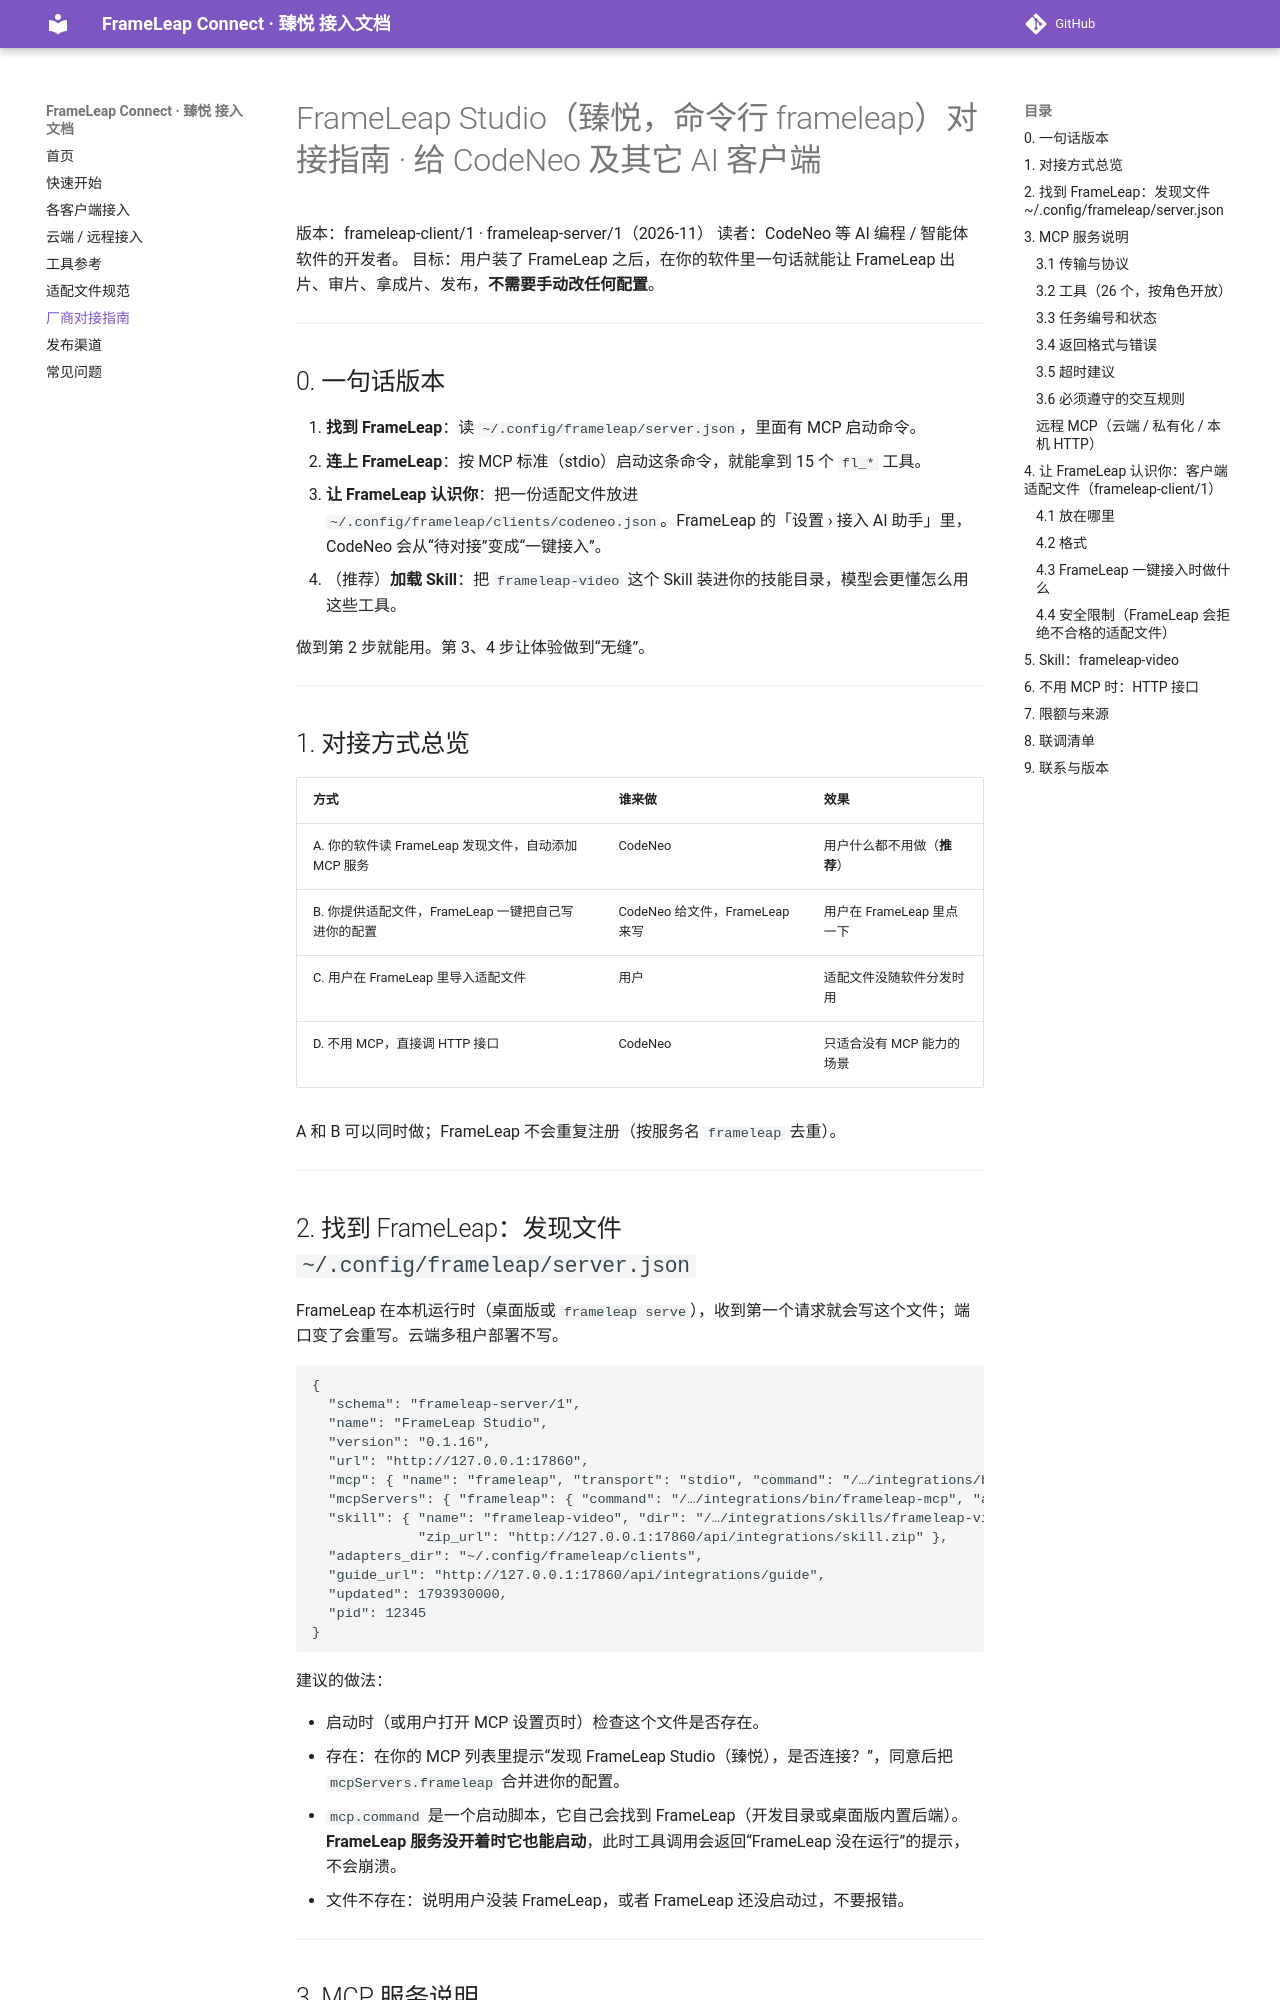

repository: QianqianTech/frameleap · page: vendor-guide/index.html · generator: mkdocs

# FrameLeap Studio（臻悦，命令行 frameleap）对接指南 · 给 CodeNeo 及其它 AI 客户端

版本：frameleap-client/1 · frameleap-server/1（2026-11）
读者：CodeNeo 等 AI 编程 / 智能体软件的开发者。
目标：用户装了 FrameLeap 之后，在你的软件里一句话就能让 FrameLeap 出片、审片、拿成片、发布，**不需要手动改任何配置**。

---

## 0. 一句话版本

1. **找到 FrameLeap**：读 `~/.config/frameleap/server.json`，里面有 MCP 启动命令。
2. **连上 FrameLeap**：按 MCP 标准（stdio）启动这条命令，就能拿到 15 个 `fl_*` 工具。
3. **让 FrameLeap 认识你**：把一份适配文件放进 `~/.config/frameleap/clients/codeneo.json`。FrameLeap 的「设置 › 接入 AI 助手」里，CodeNeo 会从“待对接”变成“一键接入”。
4. （推荐）**加载 Skill**：把 `frameleap-video` 这个 Skill 装进你的技能目录，模型会更懂怎么用这些工具。

做到第 2 步就能用。第 3、4 步让体验做到“无缝”。

---

## 1. 对接方式总览

| 方式 | 谁来做 | 效果 |
|---|---|---|
| A. 你的软件读 FrameLeap 发现文件，自动添加 MCP 服务 | CodeNeo | 用户什么都不用做（**推荐**） |
| B. 你提供适配文件，FrameLeap 一键把自己写进你的配置 | CodeNeo 给文件，FrameLeap 来写 | 用户在 FrameLeap 里点一下 |
| C. 用户在 FrameLeap 里导入适配文件 | 用户 | 适配文件没随软件分发时用 |
| D. 不用 MCP，直接调 HTTP 接口 | CodeNeo | 只适合没有 MCP 能力的场景 |

A 和 B 可以同时做；FrameLeap 不会重复注册（按服务名 `frameleap` 去重）。

---

## 2. 找到 FrameLeap：发现文件 `~/.config/frameleap/server.json`

FrameLeap 在本机运行时（桌面版或 `frameleap serve`），收到第一个请求就会写这个文件；端口变了会重写。云端多租户部署不写。

```json
{
  "schema": "frameleap-server/1",
  "name": "FrameLeap Studio",
  "version": "0.1.16",
  "url": "http://127.0.0.1:17860",
  "mcp": { "name": "frameleap", "transport": "stdio", "command": "/…/integrations/bin/frameleap-mcp", "args": [] },
  "mcpServers": { "frameleap": { "command": "/…/integrations/bin/frameleap-mcp", "args": [] } },
  "skill": { "name": "frameleap-video", "dir": "/…/integrations/skills/frameleap-video",
             "zip_url": "http://127.0.0.1:17860/api/integrations/skill.zip" },
  "adapters_dir": "~/.config/frameleap/clients",
  "guide_url": "http://127.0.0.1:17860/api/integrations/guide",
  "updated": 1793930000,
  "pid": 12345
}
```

建议的做法：

- 启动时（或用户打开 MCP 设置页时）检查这个文件是否存在。
- 存在：在你的 MCP 列表里提示“发现 FrameLeap Studio（臻悦），是否连接？”，同意后把 `mcpServers.frameleap` 合并进你的配置。
- `mcp.command` 是一个启动脚本，它自己会找到 FrameLeap（开发目录或桌面版内置后端）。**FrameLeap 服务没开着时它也能启动**，此时工具调用会返回“FrameLeap 没在运行”的提示，不会崩溃。
- 文件不存在：说明用户没装 FrameLeap，或者 FrameLeap 还没启动过，不要报错。

---

## 3. MCP 服务说明
